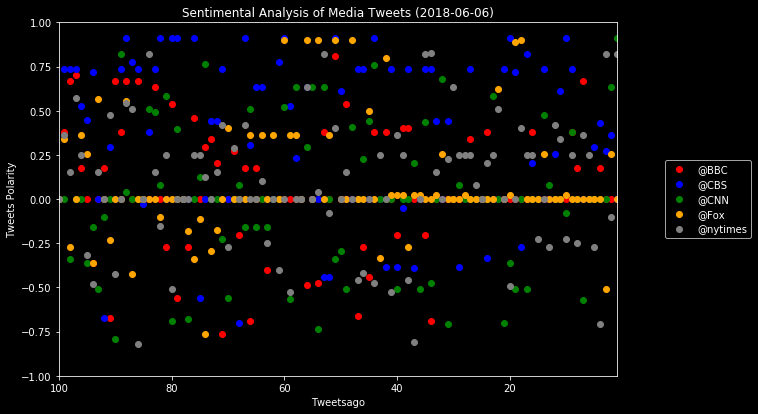

The data file committed next to this chart (first rows):
account, date, compound, positive, negative, neutral, text
@BBC, Wed Jun 06 18:22:14 +0000 2018, 0.0, 0.0, 0.0, 1.0, RT @BBC: It's time to think about our pl…
@BBC, Wed Jun 06 18:21:55 +0000 2018, 0.0, 0.0, 0.0, 1.0, RT @ahura_mazda999: @AP @UPI @Reuters @B…
@BBC, Wed Jun 06 18:21:52 +0000 2018, 0.0, 0.0, 0.0, 1.0, RT @ahura_mazda999: @AP @UPI @Reuters @B…
@BBC, Wed Jun 06 18:21:41 +0000 2018, 0.1779, 0.144, 0.109, 0.746, RT @BBC: No leaks (and better orgasms) -…
@BBC, Wed Jun 06 18:21:36 +0000 2018, 0.0, 0.0, 0.0, 1.0, RT @Peepsqueak: How does plastic actuall…
@BBC, Wed Jun 06 18:21:24 +0000 2018, 0.0, 0.0, 0.0, 1.0, RT @ahura_mazda999: @AP @UPI @Reuters @B…
@BBC, Wed Jun 06 18:21:14 +0000 2018, 0.6705, 0.224, 0.0, 0.776, RT @simonmaginn: Hi @BBC.?Five solid gle…
@BBC, Wed Jun 06 18:21:00 +0000 2018, 0.1779, 0.144, 0.109, 0.746, RT @BBC: No leaks (and better orgasms) -…
@BBC, Wed Jun 06 18:20:58 +0000 2018, 0.3818, 0.11, 0.0, 0.89, RT @WilliamPMack: Dear @BBC  ??How have …
@BBC, Wed Jun 06 18:20:53 +0000 2018, 0.0, 0.0, 0.0, 1.0, RT @BBC: It's time to think about our pl…
@BBC, Wed Jun 06 18:20:52 +0000 2018, 0.0, 0.0, 0.0, 1.0, RT @BBC: It's time to think about our pl…
@BBC, Wed Jun 06 18:20:51 +0000 2018, 0.0, 0.0, 0.0, 1.0, RT @ahura_mazda999: @AP @UPI @Reuters @B…
@BBC, Wed Jun 06 18:20:35 +0000 2018, 0.0, 0.0, 0.0, 1.0, RT @Bill_Owen: @RussianEmbassy @BorisJoh…
@BBC, Wed Jun 06 18:20:27 +0000 2018, 0.0, 0.0, 0.0, 1.0, RT @ahura_mazda999: @AP @UPI @Reuters @B…
@BBC, Wed Jun 06 18:20:24 +0000 2018, 0.0, 0.0, 0.0, 1.0, RT @ahura_mazda999: @AP @UPI @Reuters @B…
@BBC, Wed Jun 06 18:20:06 +0000 2018, 0.3818, 0.11, 0.0, 0.89, RT @WilliamPMack: Dear @BBC  ??How have …
@BBC, Wed Jun 06 18:19:52 +0000 2018, 0.0, 0.0, 0.0, 1.0, RT @ahura_mazda999: @AP @UPI @Reuters @B…
@BBC, Wed Jun 06 18:19:49 +0000 2018, 0.0, 0.0, 0.0, 1.0, RT @ahura_mazda999: @AP @UPI @Reuters @B…
@BBC, Wed Jun 06 18:19:43 +0000 2018, 0.0, 0.185, 0.148, 0.667, RT @TomLondon6: If a newspaper editor su…
@BBC, Wed Jun 06 18:19:42 +0000 2018, 0.0, 0.0, 0.0, 1.0, @u2daros @ivan_lesan Claro, porque Infor…
@BBC, Wed Jun 06 18:19:23 +0000 2018, 0.0, 0.0, 0.0, 1.0, @wildfirescot @BBC6Music @BBC Of course
@BBC, Wed Jun 06 18:19:21 +0000 2018, 0.0, 0.0, 0.0, 1.0, RT @ahura_mazda999: @AP @UPI @Reuters @B…
@BBC, Wed Jun 06 18:19:18 +0000 2018, 0.0, 0.0, 0.0, 1.0, RT @ahura_mazda999: @AP @UPI @Reuters @B…
@BBC, Wed Jun 06 18:19:05 +0000 2018, 0.3818, 0.11, 0.0, 0.89, RT @WilliamPMack: Dear @BBC  ??How have …
@BBC, Wed Jun 06 18:19:02 +0000 2018, 0.0, 0.0, 0.0, 1.0, RT @tubsy_dholki: #wheresthedholki #live…
@BBC, Wed Jun 06 18:18:55 +0000 2018, 0.0, 0.0, 0.0, 1.0, RT @ahura_mazda999: @AP @UPI @Reuters @B…
@BBC, Wed Jun 06 18:18:52 +0000 2018, 0.34, 0.146, 0.0, 0.854, @juicemaster @BBC @DrJavidA @DoctorChris…
@BBC, Wed Jun 06 18:18:52 +0000 2018, 0.0, 0.0, 0.0, 1.0, RT @ahura_mazda999: @AP @UPI @Reuters @B…
@BBC, Wed Jun 06 18:18:28 +0000 2018, 0.0, 0.0, 0.0, 1.0, RT @ahura_mazda999: @AP @UPI @Reuters @B…
@BBC, Wed Jun 06 18:18:09 +0000 2018, 0.0, 0.0, 0.0, 1.0, RT @Mangesh_2512: @Misandry_Kills @cskka…
@BBC, Wed Jun 06 18:18:04 +0000 2018, 0.0, 0.0, 0.0, 1.0, RT @PetetheTweet3: @ElContador2000 @GSta…
@BBC, Wed Jun 06 18:18:04 +0000 2018, 0.0, 0.0, 0.0, 1.0, RT @ahura_mazda999: @AP @UPI @Reuters @B…
@BBC, Wed Jun 06 18:18:00 +0000 2018, 0.0, 0.0, 0.0, 1.0, RT @SuperbikeAl: @RussellJarvis1 @tmacle…
@BBC, Wed Jun 06 18:17:52 +0000 2018, -0.6908, 0.0, 0.227, 0.773, RT @judithnwana: #Cameroon Archbishop De…
@BBC, Wed Jun 06 18:17:48 +0000 2018, -0.2023, 0.099, 0.19, 0.711, RT @Ekta77Insan: #ClothBank_InitiativeBy…
@BBC, Wed Jun 06 18:17:40 +0000 2018, 0.0, 0.0, 0.0, 1.0, @jockmcgrumpy1 @BBC6Music @BBC The Might…
@BBC, Wed Jun 06 18:17:40 +0000 2018, 0.0, 0.0, 0.0, 1.0, RT @ahura_mazda999: @AP @UPI @Reuters @B…
@BBC, Wed Jun 06 18:17:38 +0000 2018, 0.4019, 0.105, 0.0, 0.895, RT @bhamlaw: Are you interested in under…
@BBC, Wed Jun 06 18:17:28 +0000 2018, 0.4019, 0.153, 0.0, 0.847, @MazzardFarm @BBC @DonaldTrump Yes I hea…
@BBC, Wed Jun 06 18:17:24 +0000 2018, -0.2023, 0.08, 0.122, 0.798, RT @judithnwana: #Cameroon Muyuka Legal …
@BBC, Wed Jun 06 18:17:20 +0000 2018, 0.0, 0.0, 0.0, 1.0, अरुंधति रॉय को इंडिया के बारे में उतना ह…
@BBC, Wed Jun 06 18:17:16 +0000 2018, 0.3818, 0.11, 0.0, 0.89, RT @WilliamPMack: Dear @BBC  ??How have …
@BBC, Wed Jun 06 18:16:58 +0000 2018, 0.0, 0.0, 0.0, 1.0, RT @BBC: It's time to think about our pl…
@BBC, Wed Jun 06 18:16:57 +0000 2018, 0.3818, 0.11, 0.0, 0.89, RT @WilliamPMack: Dear @BBC  ??How have …
@BBC, Wed Jun 06 18:16:57 +0000 2018, -0.4404, 0.0, 0.172, 0.828, RT @Ekta77Insan: A Cloth Bank establishe…
@BBC, Wed Jun 06 18:16:56 +0000 2018, -0.2732, 0.054, 0.108, 0.837, RT @jaybird2414: @narendramodi It's dose…
@BBC, Wed Jun 06 18:16:54 +0000 2018, -0.6602, 0.0, 0.436, 0.564, @NicoletteDeller @BBC @HackedOffHugh @Mo…
@BBC, Wed Jun 06 18:16:46 +0000 2018, 0.0, 0.0, 0.0, 1.0, RT @BBC: This incredible cafe is run by …
@BBC, Wed Jun 06 18:16:29 +0000 2018, 0.5365, 0.182, 0.0, 0.818, @stephhegarty Until the big foreign news…
@BBC, Wed Jun 06 18:16:28 +0000 2018, 0.0, 0.0, 0.0, 1.0, Our @BBC #ML Fireside panel tonight are …
@BBC, Wed Jun 06 18:16:20 +0000 2018, 0.8105, 0.345, 0.0, 0.655, @EtiJain7 #secularism?? intellect???Its …
@BBC, Wed Jun 06 18:16:12 +0000 2018, 0.0, 0.0, 0.0, 1.0, RT @BBC: It's time to think about our pl…
@BBC, Wed Jun 06 18:16:10 +0000 2018, 0.3818, 0.11, 0.0, 0.89, RT @WilliamPMack: Dear @BBC  ??How have …
@BBC, Wed Jun 06 18:15:41 +0000 2018, -0.4767, 0.0, 0.124, 0.876, RT @bryanmjohnson: Sad to see @BBC Maida…
@BBC, Wed Jun 06 18:15:31 +0000 2018, 0.0, 0.0, 0.0, 1.0, Kayla McKeon makes history as the 1st Wa…
@BBC, Wed Jun 06 18:15:25 +0000 2018, -0.4857, 0.0, 0.195, 0.805, @BBC Would you ask Hew Edwards to read t…
@BBC, Wed Jun 06 18:15:15 +0000 2018, 0.0, 0.0, 0.0, 1.0, RT @BBC: There are more than 110,000 gan…
@BBC, Wed Jun 06 18:15:00 +0000 2018, 0.0, 0.0, 0.0, 1.0, RT @BBC: Would you describe yourself as …
@BBC, Wed Jun 06 18:14:44 +0000 2018, 0.0, 0.0, 0.0, 1.0, RT @BBC: How does plastic actually enter…
@BBC, Wed Jun 06 18:14:42 +0000 2018, 0.0, 0.0, 0.0, 1.0, RT @BBC: It's time to think about our pl…
... 440 more rows
